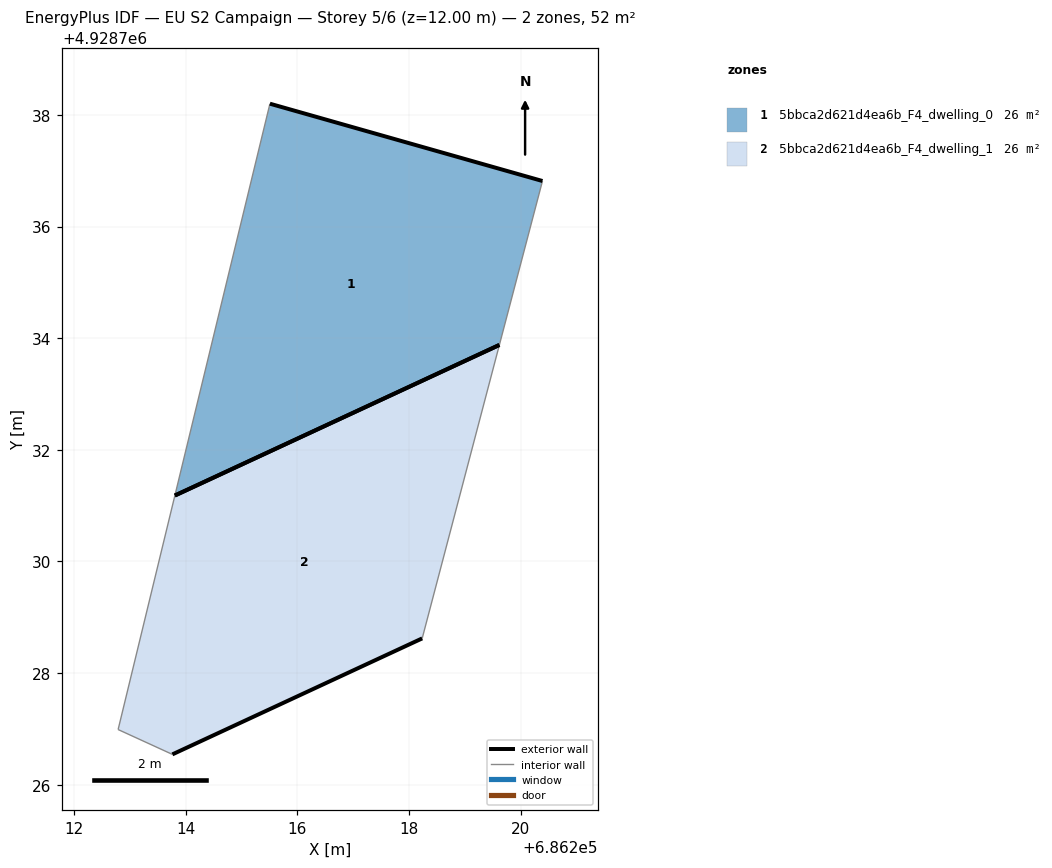
=== STOREY PLAN SPEC (per zone: floor XY polygon, exterior-wall plan segments, windows/doors) ===
zone 1: 5bbca2d621d4ea6b_F4_dwelling_0  (25.8 m²)
  floor: (686219.62, 4928733.88) (686220.39, 4928736.82) (686215.51, 4928738.20) (686213.81, 4928731.18)
  exterior wall: (686215.51, 4928738.20) – (686220.39, 4928736.82)  [5.1 m]
  exterior wall: (686219.62, 4928733.88) – (686213.81, 4928731.18)  [6.4 m]
  interior walls: 2
zone 2: 5bbca2d621d4ea6b_F4_dwelling_1  (26.0 m²)
  floor: (686218.24, 4928728.62) (686219.62, 4928733.88) (686213.81, 4928731.18) (686212.79, 4928726.99) (686213.76, 4928726.54)
  exterior wall: (686218.24, 4928728.62) – (686213.76, 4928726.54)  [4.9 m]
  exterior wall: (686213.81, 4928731.18) – (686219.62, 4928733.88)  [6.4 m]
  interior walls: 3

=== DERIVED (storey summary) ===
Building: EU S2 Campaign
Storey: 5 of 6  (floor level z = 12.00 m)
Storey gross floor area: 51.8 m²
Zones on this storey: 2
  - 5bbca2d621d4ea6b_F4_dwelling_0: floor 25.8 m²; exterior wall 11.5 m (34.5 m²); WWR 0.0%
  - 5bbca2d621d4ea6b_F4_dwelling_1: floor 26.0 m²; exterior wall 11.3 m (34.0 m²); WWR 0.0%
Zone adjacency: (none detected)